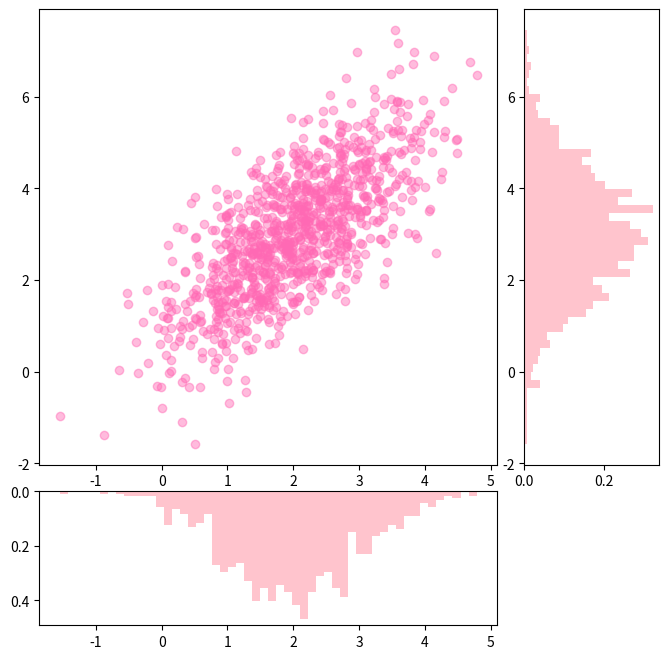

Python code for this plot:
from typing import Any

import matplotlib.pyplot as plt
import numpy as np


class ShapeMismatchError(Exception):
    pass


def set_style_for_violin(violin_parts_hor, violin_parts_vert):
    for body in violin_parts_hor["bodies"]:
        body.set_facecolor("lightpink")
        body.set_edgecolor("hotpink")

    for body in violin_parts_vert["bodies"]:
        body.set_facecolor("lightpink")
        body.set_edgecolor("hotpink")

    for part in violin_parts_hor:
        if part == "bodies":
            continue

        violin_parts_hor[part].set_edgecolor("hotpink")

    for part in violin_parts_vert:
        if part == "bodies":
            continue

        violin_parts_vert[part].set_edgecolor("hotpink")


def visualize_diagrams(
    abscissa: np.ndarray,
    ordinates: np.ndarray,
    diagram_type: Any,
) -> None:
    if abscissa.size != ordinates.size:
        raise ShapeMismatchError
    if diagram_type != "hist" and diagram_type != "violin" and diagram_type != "box":
        raise ValueError

    figure = plt.figure(figsize=(8, 8))
    grid = plt.GridSpec(4, 4, wspace=space, hspace=space)

    axis_scatter = figure.add_subplot(grid[:-1, :-1])
    axis_diagram_vert = figure.add_subplot(
        grid[:-1, 3],
        sharey=axis_scatter,
    )
    axis_diagram_hor = figure.add_subplot(
        grid[-1, :-1],
        sharex=axis_scatter,
    )

    axis_scatter.scatter(abscissa, ordinates, color="hotpink", alpha=0.45)

    if diagram_type == "hist":
        axis_diagram_hor.hist(
            abscissa,
            bins=52,
            color="lightpink",
            density=True,
            alpha=0.8,
        )
        axis_diagram_vert.hist(
            ordinates,
            bins=52,
            color="lightpink",
            orientation="horizontal",
            density=True,
            alpha=0.8,
        )

    if diagram_type == "violin":
        violin_parts_hor = axis_diagram_hor.violinplot(abscissa, vert=False, showmedians=True)
        violin_parts_vert = axis_diagram_vert.violinplot(ordinates, showmedians=True)

        set_style_for_violin(violin_parts_hor, violin_parts_vert)

    if diagram_type == "box":
        axis_diagram_hor.boxplot(
            abscissa,
            vert=False,
            patch_artist=True,
            boxprops=dict(facecolor="lightpink"),
            medianprops=dict(color="k"),
        )
        axis_diagram_vert.boxplot(
            ordinates,
            patch_artist=True,
            boxprops=dict(facecolor="lightpink"),
            medianprops=dict(color="k"),
        )

    axis_diagram_hor.invert_yaxis()


if __name__ == "__main__":
    mean = [2, 3]
    cov = [[1, 1], [1, 2]]
    space = 0.2

    abscissa, ordinates = np.random.multivariate_normal(mean, cov, size=1000).T

    visualize_diagrams(abscissa, ordinates, "hist")

    plt.show()
